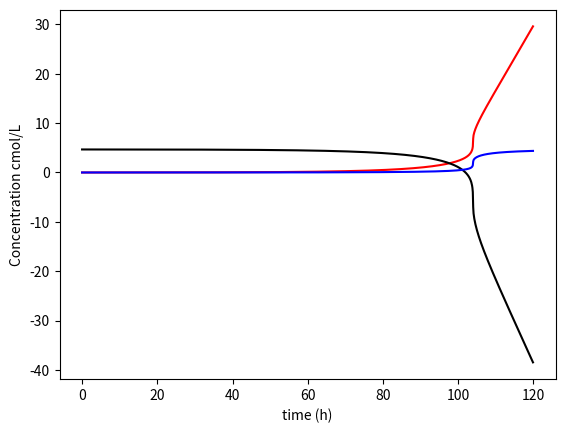

Here is the Python script that generated this plot:
# -*- coding: utf-8 -*-
"""
Created on Wed Apr 06 19:37:44 2016

@author: StudyCentre
"""

from __future__ import division
import numpy as np
from matplotlib import pyplot as plot






#   gluc      X         SA      Atp
Yg = [1,  0.25,  0.52,    0.23]
Ym = [1,           0,         0.8,    0.33]

Qf = Q = Cxf = Csf  =  Csaf = 0                    #For now it is a batch fermenter
Vo = 5000       
#                 X          Glu    SA      Vo/Vo             #1000 liter initial volume
Co = np.array([0.0006,    4.667,    0,      1.0])             #[X, Gluc, Gly, Et and Vo/Vo] at t=0 in cmol/L
No = Co*Vo                                  #total initial cmol in the fermenter and volume at the end (see below why)
mumax, thethamax, Km = 0.22 , 0.12, 0.0004
Ks = 5
Csa_k = 35/30

def r_prime(C):
    
    Cx, Cs, Csa = C
    
    mu = mumax*((1 + (Cs/Ks))**-2)*(Cs/(Km+Cs))
    thetha = thethamax*(Cs/(Km+Cs))
#    if mu >= mumax:
#        mu = mumax
#    if mu <= 0:
#        mu = 0
    r_x = mu
    r_s = -((Yg[0]/Yg[1])*mu + (Ym[0]/Ym[3])*thetha)    
    r_sa = (Yg[2]/Yg[1])*mu + (Ym[2]/Ym[3])*thetha
    
    
    return [r_x, r_s, r_sa]
             
def dNdt_fun(N,t):
    Cx, Cs, Csa, V = N[0]/N[3],    N[1]/N[3],  N[2]/N[3],  N[3]  #calculating and naming concentration and volume 
    r=r_prime([Cx, Cs, Csa])
    
    return [Qf*Cxf - Q*Cx + (r[0])*Cx*V,
            Qf*Csf - Q*Cs + (r[1])*Cx*V,    
            Qf*Csaf - Q*Csa + (r[2])*Cx*V,
            Qf - Q]  
            
tspan = np.arange(0,120,0.1)
dt = tspan[1]
Cx_list =  []
Cs_list =  []
Csa_list =  []
r_list = []
for i, t in enumerate(tspan):
     mat = dNdt_fun(No, t)
     mat = np.array(mat)
     N = No + dt*mat
     No = N
     
     Cx, Cs, Csa, V = N[0]/N[3],    N[1]/N[3],  N[2]/N[3],  N[3]
     
     r = r_prime([Cx, Cs, Csa])
     rsa = Cx*r[2]*30.03
     r_list.append(rsa)
     Cx_list.append(Cx)
     Cs_list.append(Cs)
     Csa_list.append(Csa)

     
plot.plot(tspan, Csa_list ,color='red',label='$C_{SA}$')
plot.plot(tspan, Cs_list,color='black',label='$C_{S}$')
plot.plot(tspan, Cx_list,color='blue',label='$C_{X}$')
     
#plot.legend(loc='best')
#print np.average(r_list)
#plot.plot(tspan, r_list)
plot.ylabel('Concentration cmol/L') 
plot.xlabel('time (h)') 
plot.show()
